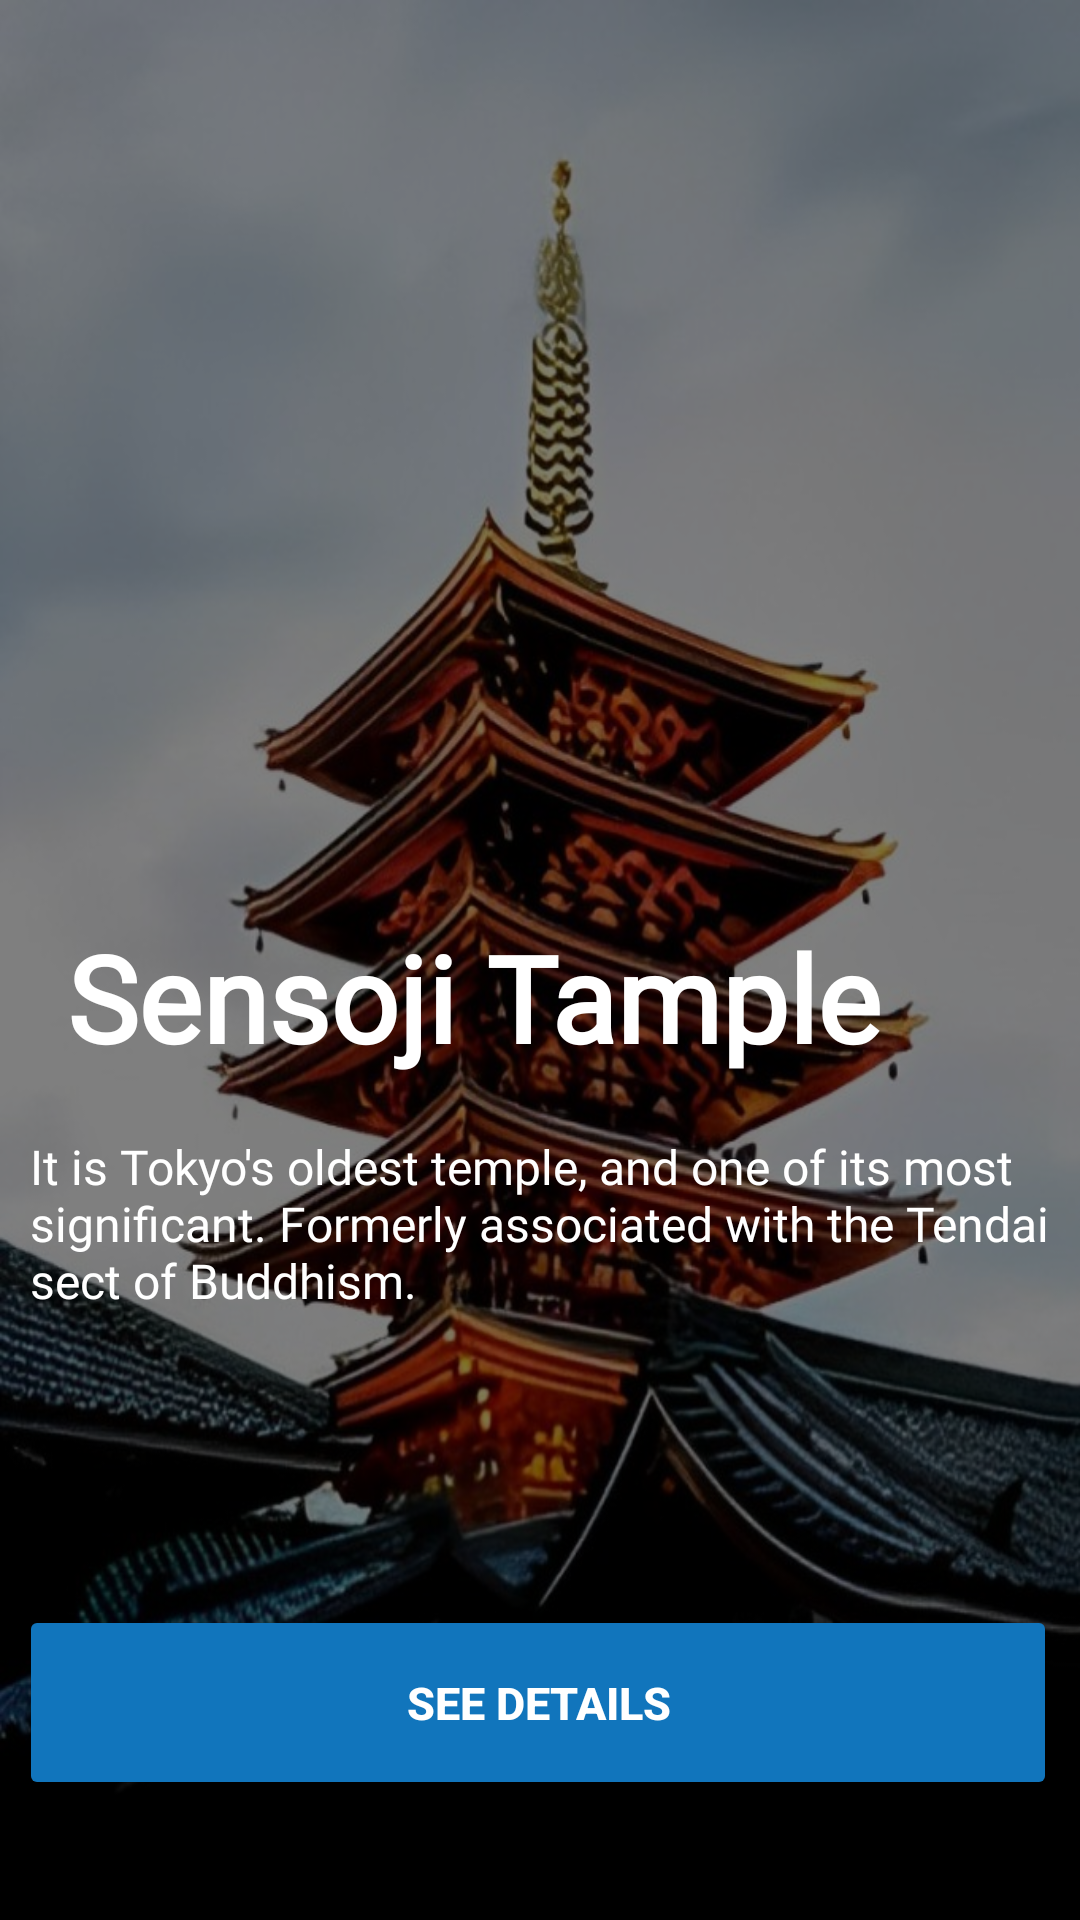

The Android layout XML behind this screen, and the referenced resources:
<!-- AndroidManifest.xml: application theme Theme.Jepang -->
<!-- res/layout/activity_main.xml -->
<?xml version="1.0" encoding="utf-8"?>
<androidx.constraintlayout.widget.ConstraintLayout xmlns:android="http://schemas.android.com/apk/res/android"
    xmlns:app="http://schemas.android.com/apk/res-auto"
    xmlns:tools="http://schemas.android.com/tools"
    android:id="@+id/main"
    android:background="@drawable/bkg"
    android:layout_width="match_parent"
    android:layout_height="match_parent"
    tools:context=".MainActivity">

    <View
        android:layout_width="match_parent"
        android:layout_height="match_parent"
        android:background="#80000000" />


    <TextView
        android:id="@+id/judul"
        android:layout_width="wrap_content"
        android:layout_height="wrap_content"
        android:layout_marginBottom="176dp"
        android:background="#0000"
        android:fontFamily="@font/breeserifregular"
        android:text="Sensoji Tample"
        android:textColor="@color/white"
        android:textSize="40sp"
        android:textStyle="bold"
        app:layout_constraintBottom_toTopOf="@id/btn_see"
        app:layout_constraintEnd_toEndOf="parent"
        app:layout_constraintHorizontal_bias="0.253"
        app:layout_constraintStart_toStartOf="parent" />

    <TextView
        android:id="@+id/desk"
        android:layout_width="347dp"
        android:layout_height="73dp"
        android:fontFamily="@font/poppinsregular"
        android:layout_marginBottom="84dp"
        android:background="#0000"
        android:text="It is Tokyo's oldest temple, and one of its most significant. Formerly associated with the Tendai sect of Buddhism."
        android:textColor="@color/white"
        android:textSize="16sp"
        app:layout_constraintBottom_toTopOf="@id/btn_see"
        app:layout_constraintEnd_toEndOf="parent"
        app:layout_constraintHorizontal_bias="0.761"
        app:layout_constraintStart_toStartOf="parent" />

    <Button
        android:id="@+id/btn_see"
        android:layout_width="346dp"
        android:layout_height="65dp"
        android:layout_marginStart="16dp"
        android:layout_marginEnd="16dp"
        android:layout_marginBottom="40dp"
        android:backgroundTint="#1175bc"
        android:text="See Details"
        android:textSize="15dp"
        android:textStyle="bold"
        android:textColor="@color/white"
        app:layout_constraintBottom_toBottomOf="parent"
        app:layout_constraintEnd_toEndOf="parent"
        app:layout_constraintHorizontal_bias="0.555"
        app:layout_constraintStart_toStartOf="parent"
        tools:ignore="TextSizeCheck" />


</androidx.constraintlayout.widget.ConstraintLayout>
<!-- resources referenced by this layout -->
<resources>
  <!-- drawable bkg: jpg bitmap (drawable, 112934 bytes) -->
  <style name="Theme.Jepang" parent="Base.Theme.Jepang" />
  <style name="Base.Theme.Jepang" parent="Theme.Material3.DayNight.NoActionBar">
          
          
      </style>
  <!-- not gathered from this repository: default colours our renderer supplied (Android Studio template values) -->
  <color name="white">#FFFFFFFF</color>
</resources>
